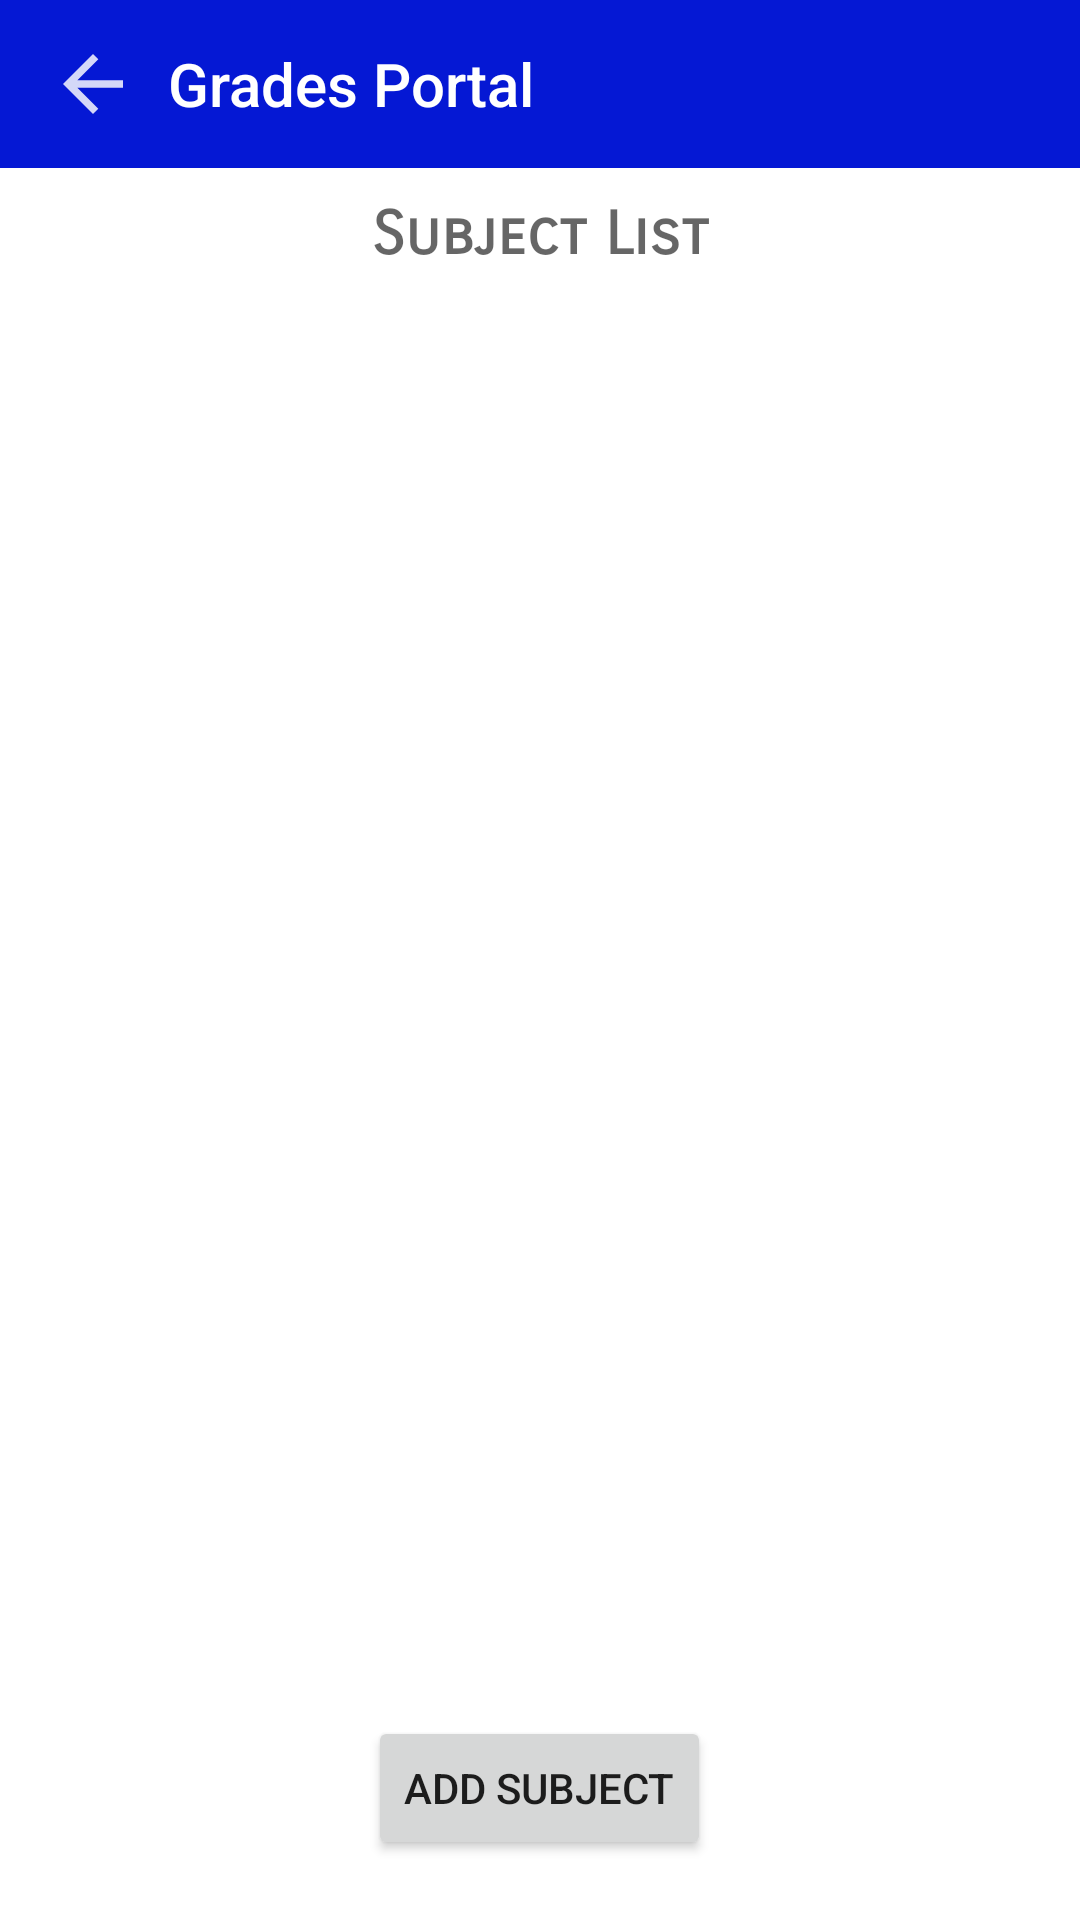

Layout XML and referenced resources for this Android screen:
<!-- AndroidManifest.xml: application theme Theme.StudTaskManager -->
<!-- res/layout/activity_teacher_subject_view.xml -->
<?xml version="1.0" encoding="utf-8"?>
<RelativeLayout xmlns:android="http://schemas.android.com/apk/res/android"
    xmlns:app="http://schemas.android.com/apk/res-auto"
    xmlns:tools="http://schemas.android.com/tools"
    android:layout_width="match_parent"
    android:layout_height="match_parent"
    android:name=".TeacherSubjectView"
    style="style/ThemeOverlay.AppCompat.Light">

    <com.google.android.material.appbar.AppBarLayout
        android:id="@+id/subject_view_actionbar"
        android:layout_width="match_parent"
        android:layout_height="wrap_content"
        android:theme="@style/Theme.StudTaskManager.AppBarOverlay">

        <androidx.appcompat.widget.Toolbar
            android:id="@+id/back_button"
            android:layout_width="match_parent"
            android:layout_height="?attr/actionBarSize"
            android:background="?attr/colorPrimary"

            app:popupTheme="@style/Theme.StudTaskManager.PopupOverlay">

            <ImageButton
                android:id="@+id/backButton"
                android:layout_width="wrap_content"
                android:layout_height="wrap_content"
                android:background="?attr/selectableItemBackgroundBorderless"
                android:contentDescription="Back"
                android:src="@drawable/ic_back"
                app:tint="@color/white" />

            <TextView
                android:layout_width="wrap_content"
                android:layout_height="wrap_content"
                android:paddingLeft="10dp"
                android:text="Grades Portal"
                android:textAppearance="@style/TextAppearance.Widget.AppCompat.Toolbar.Title" />

        </androidx.appcompat.widget.Toolbar>

    </com.google.android.material.appbar.AppBarLayout>

    <TextView
        android:id="@+id/subject_view_list"
        android:layout_width="match_parent"
        android:layout_height="wrap_content"
        android:layout_below="@+id/subject_view_actionbar"
        android:layout_marginTop="10dp"
        android:fontFamily="sans-serif-smallcaps"
        android:text="Subject List"
        android:textSize="20sp"
        android:textStyle="bold"
        android:textAlignment="center"
        android:textAppearance="?android:attr/textAppearanceMedium" />

    <ScrollView
        android:layout_width="match_parent"
        android:layout_height="match_parent"
        tools:ignore="SpeakableTextPresentCheck"
        android:layout_below="@+id/subject_view_list">

        <LinearLayout
            android:id="@+id/subject_view_layout"
            android:layout_width="match_parent"
            android:layout_height="wrap_content"
            android:orientation="vertical" />

    </ScrollView>

    <Button
        android:id="@+id/add_subject_button"
        android:layout_width="wrap_content"
        android:layout_height="wrap_content"
        android:text="Add Subject"
        android:layout_alignParentBottom="true"
        android:layout_centerHorizontal="true"
        android:layout_marginBottom="20dp" />

</RelativeLayout>
<!-- resources referenced by this layout -->
<resources>
  <color name="white">#FFFFFFFF</color>
  <!-- drawable ic_back (drawable) -->
  <vector android:alpha="0.83" android:autoMirrored="true"
      android:height="30dp" android:tint="#FFFFFF"
      android:viewportHeight="24" android:viewportWidth="24"
      android:width="30dp" xmlns:android="http://schemas.android.com/apk/res/android">
      <path android:fillColor="@android:color/white" android:pathData="M20,11H7.83l5.59,-5.59L12,4l-8,8 8,8 1.41,-1.41L7.83,13H20v-2z"/>
  </vector>
  <style name="Theme.StudTaskManager.AppBarOverlay" parent="ThemeOverlay.AppCompat.Dark.ActionBar" />
  <style name="Theme.StudTaskManager.PopupOverlay" parent="ThemeOverlay.AppCompat.Light" />
  <style name="Theme.StudTaskManager" parent="Theme.MaterialComponents.DayNight.NoActionBar">
          
          <item name="colorPrimary">@color/purple_500</item>
          <item name="colorPrimaryVariant">@color/purple_700</item>
          <item name="colorOnPrimary">@color/white</item>
          
          <item name="colorSecondary">@color/purple_500</item>
          <item name="colorSecondaryVariant">@color/teal_700</item>
          <item name="colorOnSecondary">@color/black</item>
          
          <item name="android:statusBarColor">#FF03A9F4</item>
          
      </style>
  <color name="purple_500">#0518D4</color>
  <color name="purple_700">#0518D4</color>
  <color name="teal_700">#FF018786</color>
  <color name="black">#FF000000</color>
</resources>
